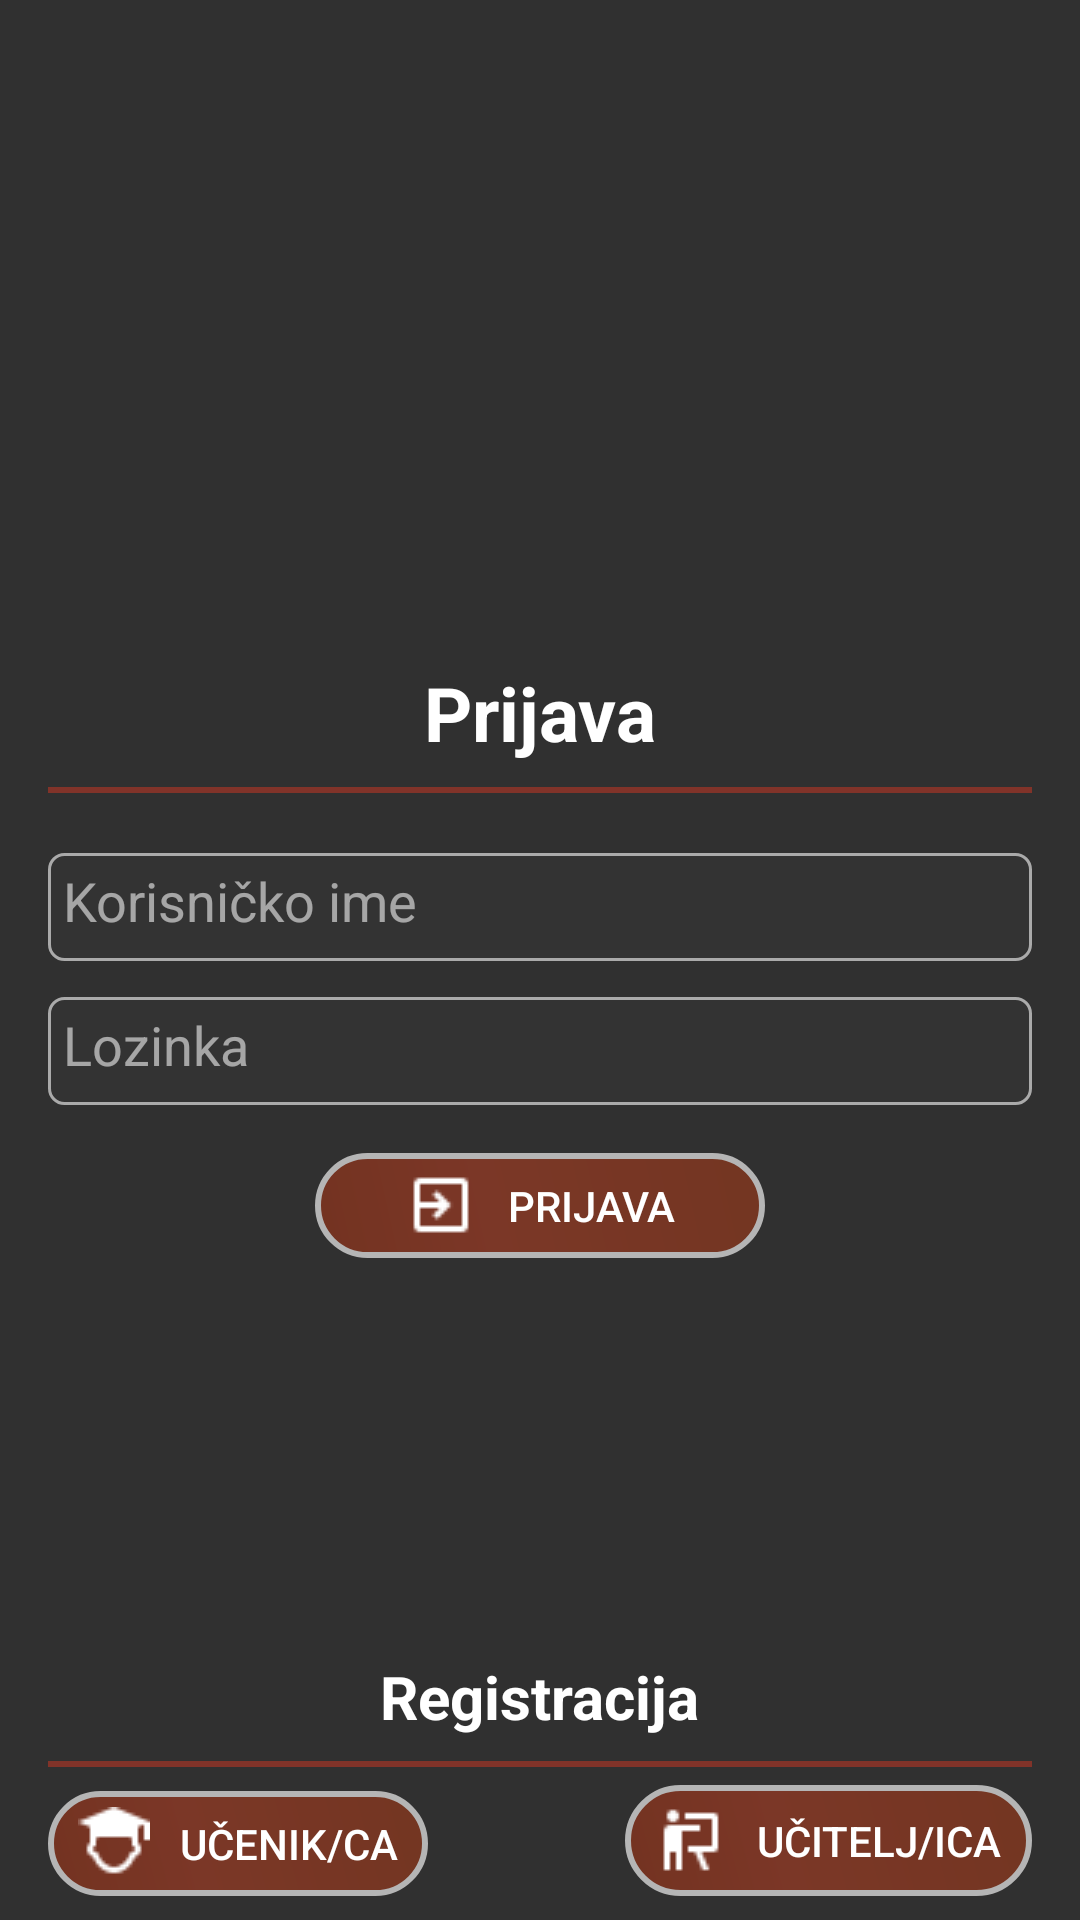

The Android layout XML behind this screen, and the referenced resources:
<!-- AndroidManifest.xml: application theme AwesomeSplashTheme -->
<!-- res/layout/activity_login.xml -->
<?xml version="1.0" encoding="utf-8"?>
<android.support.constraint.ConstraintLayout xmlns:android="http://schemas.android.com/apk/res/android"
    xmlns:app="http://schemas.android.com/apk/res-auto"
    xmlns:tools="http://schemas.android.com/tools"
    android:layout_width="match_parent"
    android:layout_height="match_parent"
    android:background="@mipmap/school_login"
    android:orientation="horizontal"
    tools:layout_editor_absoluteX="0dp"
    tools:layout_editor_absoluteY="25dp">

    <TextView
        android:id="@+id/login_tv_heading"
        android:layout_width="wrap_content"
        android:layout_height="wrap_content"
        android:layout_marginBottom="8dp"
        android:layout_marginEnd="8dp"
        android:layout_marginStart="8dp"
        android:text="@string/tv_login"
        android:textAppearance="@style/TextAppearance.AppCompat.Medium"
        android:textColor="@color/white"
        android:textSize="25sp"
        android:textStyle="bold"
        app:layout_constraintBottom_toTopOf="@+id/view"
        app:layout_constraintEnd_toEndOf="parent"
        app:layout_constraintStart_toStartOf="parent"
        app:layout_constraintTop_toTopOf="parent"
        app:layout_constraintVertical_chainStyle="packed" />

    <View
        android:id="@+id/view"
        android:layout_width="match_parent"
        android:layout_height="2dp"
        android:layout_marginBottom="16dp"
        android:layout_marginEnd="16dp"
        android:layout_marginStart="16dp"
        android:background="@color/stroke"
        app:layout_constraintBottom_toTopOf="@+id/login_et_username"
        app:layout_constraintEnd_toEndOf="parent"
        app:layout_constraintHorizontal_bias="1.0"
        app:layout_constraintStart_toStartOf="parent"
        app:layout_constraintTop_toBottomOf="@+id/login_tv_heading" />

    <EditText
        android:id="@+id/login_et_username"
        android:layout_width="328dp"
        android:layout_height="40dp"
        android:layout_marginBottom="8dp"
        android:layout_marginEnd="16dp"
        android:layout_marginStart="16dp"
        android:background="@drawable/edit_text"
        android:drawablePadding="5dp"
        android:fontFamily="sans-serif"
        android:hint="@string/username"
        android:inputType="textPersonName"
        android:padding="5dp"
        android:textColor="@color/white"
        app:layout_constraintBottom_toTopOf="@+id/login_et_password"
        app:layout_constraintEnd_toEndOf="parent"
        app:layout_constraintStart_toStartOf="parent"
        app:layout_constraintTop_toBottomOf="@+id/view" />

    <EditText
        android:id="@+id/login_et_password"
        android:layout_width="328dp"
        android:layout_height="40dp"
        android:layout_marginBottom="8dp"
        android:layout_marginEnd="16dp"
        android:layout_marginStart="16dp"
        android:background="@drawable/edit_text"
        android:drawablePadding="5dp"
        android:fontFamily="sans-serif"
        android:hint="@string/password"
        android:inputType="textPassword"
        android:padding="5dp"
        app:layout_constraintBottom_toTopOf="@+id/login_btn_login"
        app:layout_constraintEnd_toEndOf="parent"
        app:layout_constraintStart_toStartOf="parent"
        app:layout_constraintTop_toBottomOf="@+id/login_et_username" />

    <Button
        android:id="@+id/login_btn_login"
        android:layout_width="wrap_content"
        android:layout_height="35dp"
        android:layout_marginEnd="8dp"
        android:layout_marginStart="8dp"
        android:layout_marginTop="8dp"
        android:background="@drawable/button_shape"
        android:drawableLeft="@drawable/login_ic_white"
        android:drawablePadding="10dp"
        android:paddingEnd="30dp"
        android:paddingStart="30dp"
        android:text="@string/login"
        android:textColor="@color/white"
        app:layout_constraintBottom_toBottomOf="parent"
        app:layout_constraintEnd_toEndOf="parent"
        app:layout_constraintStart_toStartOf="parent"
        app:layout_constraintTop_toBottomOf="@+id/login_et_password" />

    <TextView
        android:id="@+id/textView"
        android:layout_width="wrap_content"
        android:layout_height="wrap_content"
        android:layout_marginBottom="8dp"
        android:layout_marginEnd="8dp"
        android:layout_marginStart="8dp"
        android:text="@string/register"
        android:textColor="@color/white"
        android:textSize="20sp"
        android:textStyle="bold"
        app:layout_constraintBottom_toTopOf="@+id/view2"
        app:layout_constraintEnd_toEndOf="parent"
        app:layout_constraintStart_toStartOf="parent" />

    <View
        android:id="@+id/view2"
        android:layout_width="match_parent"
        android:layout_height="2dp"
        android:layout_marginBottom="8dp"
        android:layout_marginEnd="16dp"
        android:layout_marginStart="16dp"
        android:background="@color/stroke"
        app:layout_constraintBottom_toTopOf="@+id/login_btn_student_reg"
        app:layout_constraintEnd_toEndOf="parent"
        app:layout_constraintStart_toStartOf="parent" />

    <Button
        android:id="@+id/login_btn_student_reg"
        android:layout_width="wrap_content"
        android:layout_height="35dp"
        android:layout_marginBottom="8dp"
        android:layout_marginStart="16dp"
        android:background="@drawable/button_shape"
        android:drawableLeft="@drawable/student_ic_white"
        android:drawablePadding="10dp"
        android:paddingEnd="10dp"
        android:paddingStart="10dp"
        android:text="@string/student_mf"
        android:textColor="@color/white"
        app:layout_constraintBottom_toBottomOf="parent"
        app:layout_constraintStart_toStartOf="parent" />

    <Button
        android:id="@+id/login_btn_teacher_reg"
        android:layout_width="wrap_content"
        android:layout_height="37dp"
        android:layout_marginBottom="8dp"
        android:layout_marginEnd="16dp"
        android:background="@drawable/button_shape"
        android:drawableLeft="@drawable/teacher_ic_white"
        android:drawablePadding="10dp"
        android:paddingEnd="10dp"
        android:paddingStart="10dp"
        android:text="@string/teacher_mf"
        android:textColor="@color/white"
        app:layout_constraintBottom_toBottomOf="parent"
        app:layout_constraintEnd_toEndOf="parent" />


</android.support.constraint.ConstraintLayout>
<!-- resources referenced by this layout -->
<resources>
  <color name="stroke">#70E83720</color>
  <color name="white">#FFF</color>
  <!-- drawable button_shape (drawable) -->
  <?xml version="1.0" encoding="utf-8"?>
  <shape xmlns:android="http://schemas.android.com/apk/res/android" android:shape="rectangle" >
      <corners android:bottomLeftRadius="25dp" android:bottomRightRadius="25dp" android:topLeftRadius="25dp" android:topRightRadius="25dp" />
      <gradient
          android:angle="45"
          android:centerX="38%"
          android:centerColor="@color/btn_center_color"
          android:startColor="@color/btn_start_color"
          android:endColor="@color/btn_end_color"
          android:type="linear"
          />
      <padding
          android:left="0dp"
          android:top="0dp"
          android:right="0dp"
          android:bottom="0dp"
          />
  
      <stroke
          android:width="2dp"
          android:color="#B5B5B5"
          />
  </shape>
  <!-- drawable edit_text (drawable) -->
  <?xml version="1.0" encoding="utf-8"?>
  <layer-list xmlns:android="http://schemas.android.com/apk/res/android">
      <item android:top="4dp">
          <selector xmlns:android="http://schemas.android.com/apk/res/android">
  
              <item android:state_enabled="true" android:state_focused="true">
                  <shape android:shape="rectangle">
                      <solid android:color="@color/transparent" />
                      <stroke android:width="2dp" android:color="@color/btn_center_color" />
                      <corners android:bottomLeftRadius="5dp" android:bottomRightRadius="5dp" android:topLeftRadius="5dp" android:topRightRadius="5dp" />
                  </shape>
              </item>
              <item android:state_enabled="true">
                  <shape android:shape="rectangle">
                      <solid android:color="@color/transparent" />
                      <stroke android:width="1dp" android:color="@android:color/darker_gray"/>
                      <corners android:bottomLeftRadius="5dp" android:bottomRightRadius="5dp" android:topLeftRadius="5dp" android:topRightRadius="5dp" />
                  </shape>
              </item>
          </selector>
      </item>
  </layer-list>
  <!-- drawable login_ic_white: png bitmap (drawable, 297 bytes) -->
  <!-- drawable student_ic_white: png bitmap (drawable, 485 bytes) -->
  <!-- drawable teacher_ic_white: png bitmap (drawable, 345 bytes) -->
  <string name="login">Prijava</string>
  <string name="password">Lozinka</string>
  <string name="register">Registracija</string>
  <string name="student_mf">Učenik/ca</string>
  <string name="teacher_mf">Učitelj/ica</string>
  <string name="tv_login">Prijava</string>
  <string name="username">Korisničko ime</string>
  <style name="AwesomeSplashTheme" parent="Theme.AppCompat.NoActionBar">
          <item name="android:textColorPrimary">@android:color/white</item>
          <item name="android:textColorHint">@color/white_transparent</item>
          <item name="colorControlNormal">@color/btn_center_color</item>
          <item name="colorControlActivated">@color/btn_center_color</item>
          <item name="colorControlHighlight">@color/btn_center_color</item>
      </style>
  <color name="btn_center_color">#70DB3F1B</color>
  <color name="btn_start_color">#70C9360D</color>
  <color name="btn_end_color">#70C93E0F</color>
  <color name="transparent">#33444444</color>
  <color name="white_transparent">#90FFFFFF</color>
</resources>
